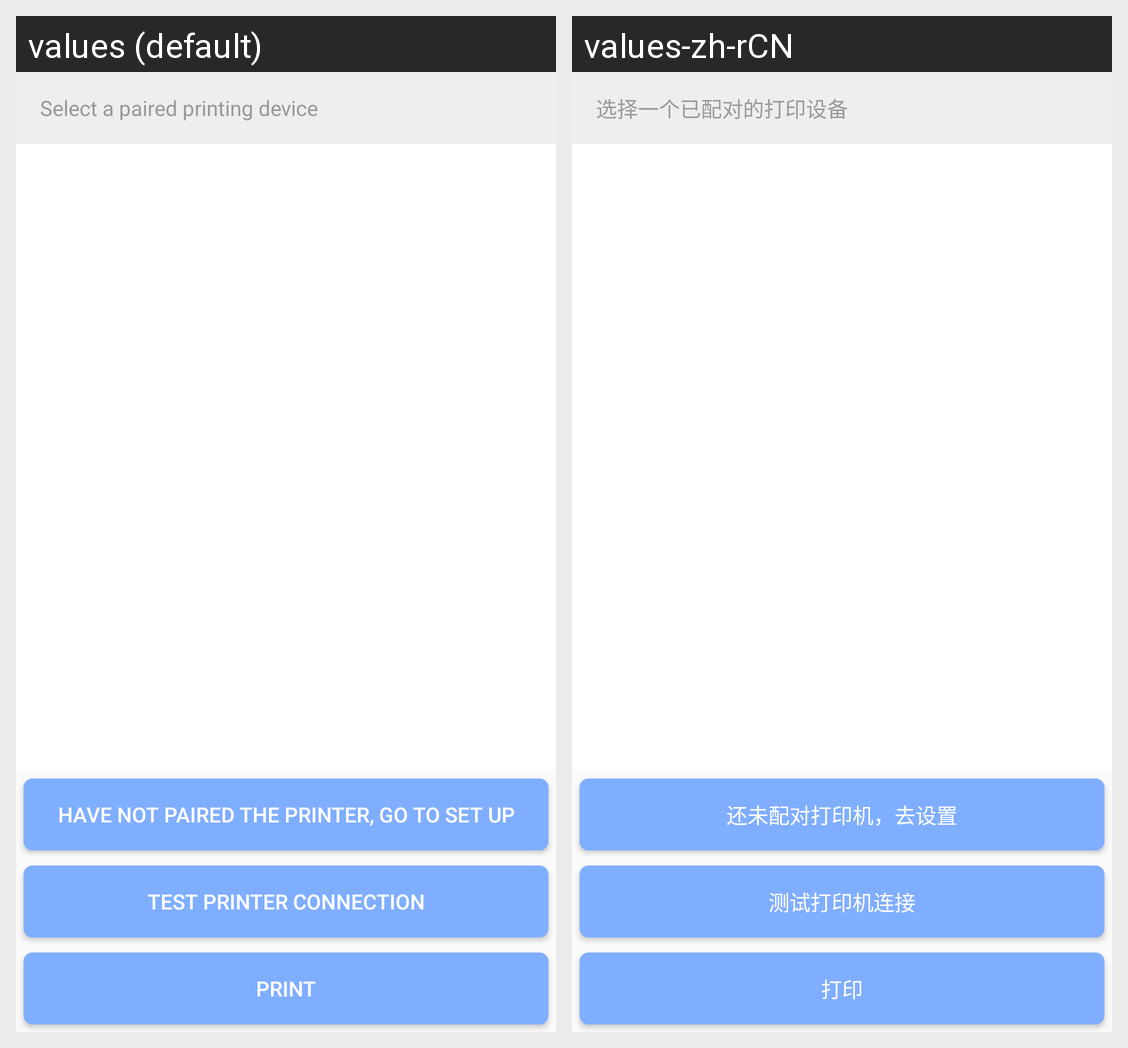

Strings drawn on this Android screen and how each of the app's shown locales translates them:
Android screen res/layout/activity_bluetooth.xml rendered under 2 locales, left to right: values (default), values-zh-rCN. Device: Nexus 5 (rendered at 1080×1920; each locale shown at half size, 540×960, under a caption strip naming it); theme AppTheme.
Strings drawn on this screen, with the default value and each locale's value (text and hints the layout hard-codes, and strings that could not be matched under every locale, appear in the picture but are not listed):

txt_01
  values: Select a paired printing device
  values-zh-rCN: 选择一个已配对的打印设备

txt_02
  values: Have not paired the printer, go to set up
  values-zh-rCN: 还未配对打印机，去设置

txt_03
  values: Test printer connection
  values-zh-rCN: 测试打印机连接

txt_04
  values: print
  values-zh-rCN: 打印
